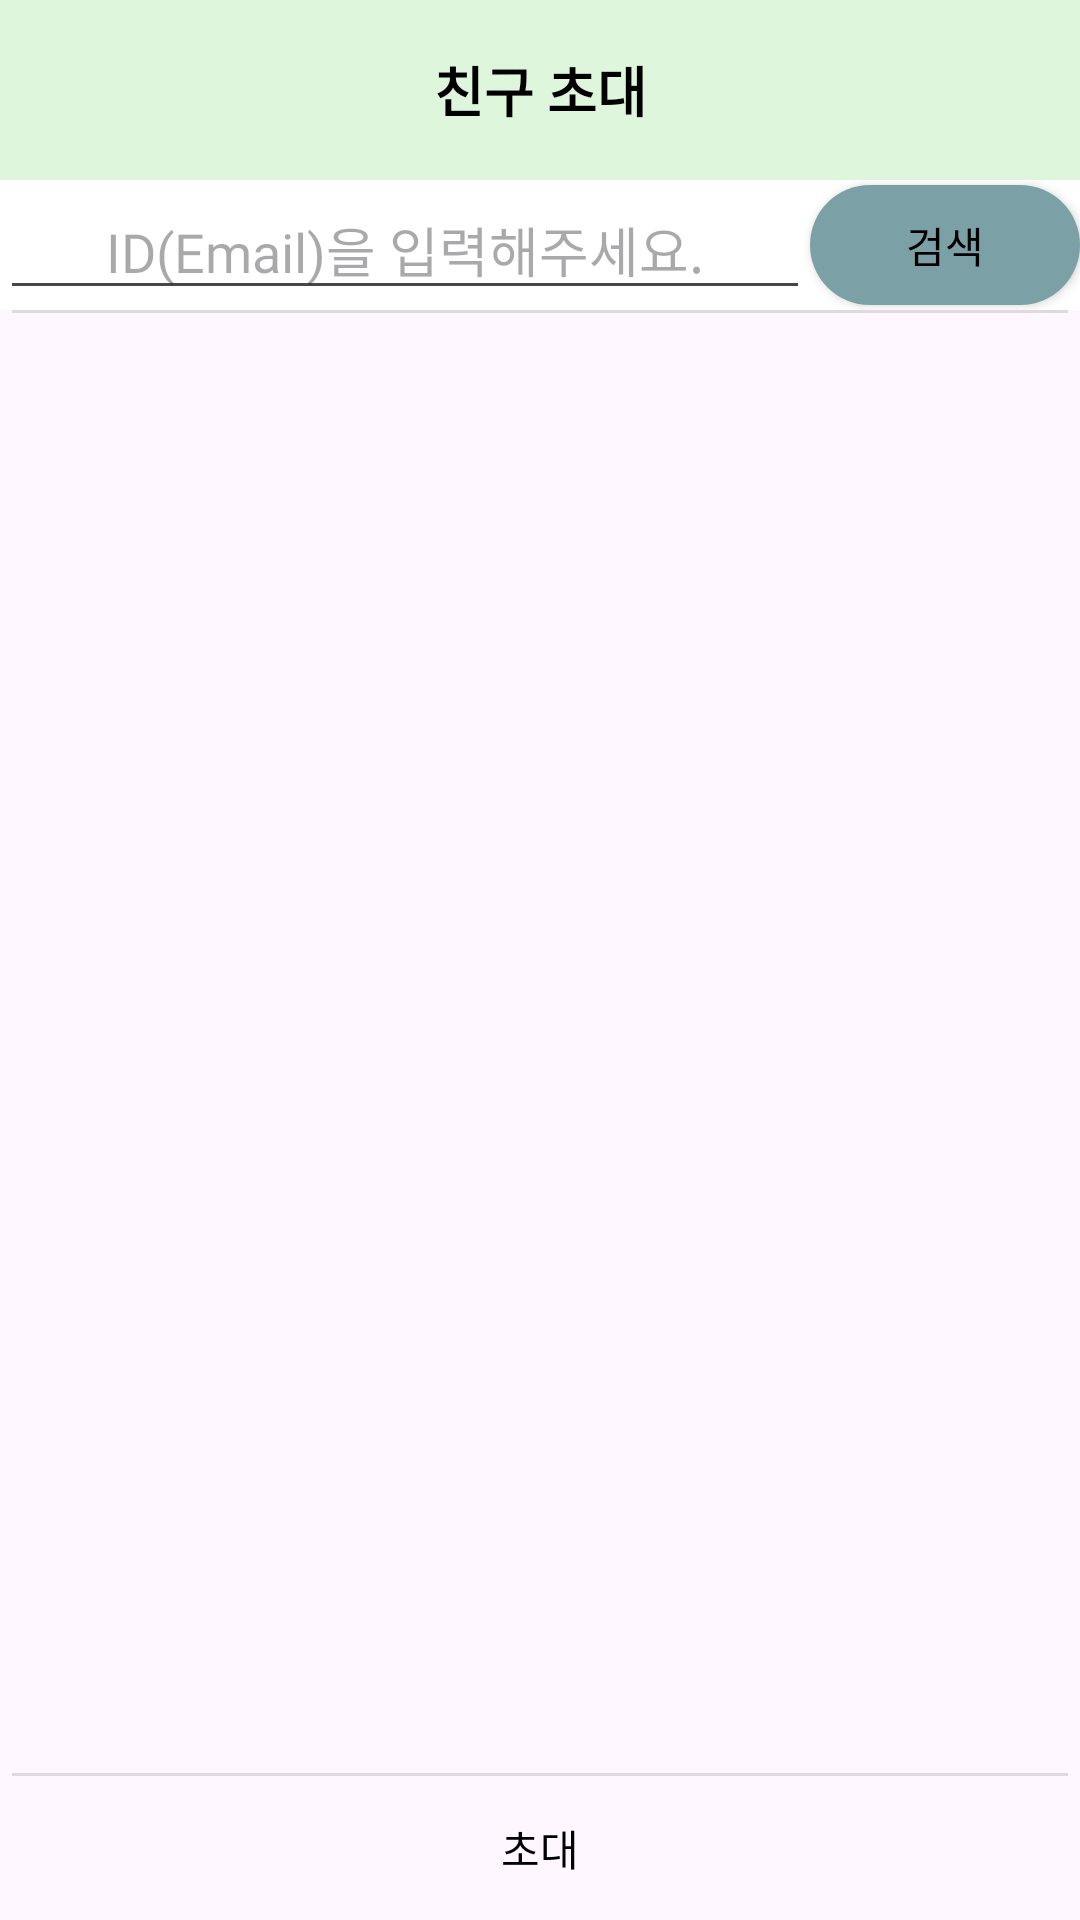

Write the Android layout XML for this screen, with the resource values it uses.
<!-- AndroidManifest.xml: application theme Theme.MyApplication -->
<!-- res/layout/activity_invite_friend.xml -->
<?xml version="1.0" encoding="utf-8"?>
<LinearLayout xmlns:android="http://schemas.android.com/apk/res/android"
    xmlns:app="http://schemas.android.com/apk/res-auto"
    xmlns:tools="http://schemas.android.com/tools"
    android:layout_width="match_parent"
    android:layout_height="match_parent"
    android:orientation="vertical"
    tools:context=".view.Invite_Friend">

    
    <androidx.constraintlayout.widget.ConstraintLayout
        android:layout_width="match_parent"
        android:layout_height="60dp"
        android:background="@color/color_toolbar2"
        app:layout_constraintTop_toTopOf="parent">

        <TextView
            android:layout_width="match_parent"
            android:layout_height="match_parent"
            android:fontFamily="@font/kingsejong"
            android:gravity="center"
            android:text="친구 초대"
            android:textColor="@color/black"
            android:textStyle="bold"
            android:textSize="18sp" />
    </androidx.constraintlayout.widget.ConstraintLayout>

    <LinearLayout
        android:id="@+id/linearLayout"
        android:layout_width="match_parent"
        android:layout_height="wrap_content"
        android:orientation="horizontal"
        android:gravity="center"
        android:weightSum="12"
        android:background="@color/white">

        <EditText
            android:id="@+id/et_search"
            android:layout_width="0dp"
            android:layout_height="wrap_content"
            android:layout_weight="9"
            android:hint="ID(Email)을 입력해주세요."
            android:fontFamily="@font/kingsejong"
            android:inputType="text"
            android:gravity="center"/>

        <Button
            android:layout_width="0dp"
            android:layout_height="40dp"
            android:layout_weight="3"
            android:textColor="@color/black"
            android:background="@drawable/round_button"
            android:onClick="btn_SearchFriend"
            android:text="검색" />

    </LinearLayout>
    
    <View
        android:layout_width="match_parent"
        android:layout_height="1dip"
        android:layout_marginLeft="4dip"
        android:layout_marginRight="4dip"
        android:background="?android:attr/dividerVertical" />

    <androidx.recyclerview.widget.RecyclerView
        android:id="@+id/inviteFriendsRecyclerview"
        android:layout_width="match_parent"
        android:layout_height="match_parent"
        android:layout_weight="1" />

    <LinearLayout
        android:id="@+id/layoutBottomButtons"
        android:layout_width="match_parent"
        android:layout_height="wrap_content"
        android:layout_alignParentBottom="true"
        android:orientation="vertical">
        
        <View
            android:layout_width="match_parent"
            android:layout_height="1dip"
            android:layout_marginLeft="4dip"
            android:layout_marginRight="4dip"
            android:background="?android:attr/dividerVertical" />

        <LinearLayout
            android:layout_width="match_parent"
            android:layout_height="wrap_content">
            
            <Button
                style="?android:attr/buttonStyleSmall"
                android:layout_width="match_parent"
                android:layout_height="wrap_content"
                android:layout_weight="1"
                android:background="?android:attr/selectableItemBackground"
                android:onClick="btv_Invite_Friend_Clicked"
                android:text="초대"
                android:textColor="@color/black" />
        </LinearLayout>
    </LinearLayout>
</LinearLayout>
<!-- resources referenced by this layout -->
<resources>
  <color name="black">#FF000000</color>
  <color name="color_toolbar2">#DEF6DC</color>
  <color name="white">#FFFFFFFF</color>
  <!-- drawable round_button (drawable) -->
  <?xml version="1.0" encoding="utf-8"?>
  <selector xmlns:android="http://schemas.android.com/apk/res/android">
      <item android:state_enabled="false">
          <shape android:shape="rectangle">
              <corners android:radius="100dp"/>
              <solid android:color="@android:color/darker_gray"/>
          </shape>
      </item>
  
      <item android:state_pressed="true">
          <shape android:shape="rectangle">
              <corners android:radius="100dp"/>
              <solid android:color="@color/loginBP"/>
          </shape>
      </item>
  
      <item android:shape="rectangle">
          <shape android:shape="rectangle">
              <corners android:radius="100dp"/>
              <solid android:color="@color/loginB"/>
          </shape>
      </item>
  
  
  </selector>
  <style name="Theme.MyApplication" parent="Base.Theme.MyApplication" />
  <color name="loginBP">#306870</color>
  <color name="loginB">#7BA1A6</color>
  <style name="Base.Theme.MyApplication" parent="Theme.Material3.DayNight.NoActionBar">
          
          <item name="colorPrimary">@color/color_toolbar</item>
          <item name="colorPrimaryVariant">@color/color_toolbar</item>
          <item name="android:windowLightStatusBar" tools:targetApi="m">@color/black</item>
      </style>
  <color name="color_toolbar">#BCE9B7</color>
</resources>
